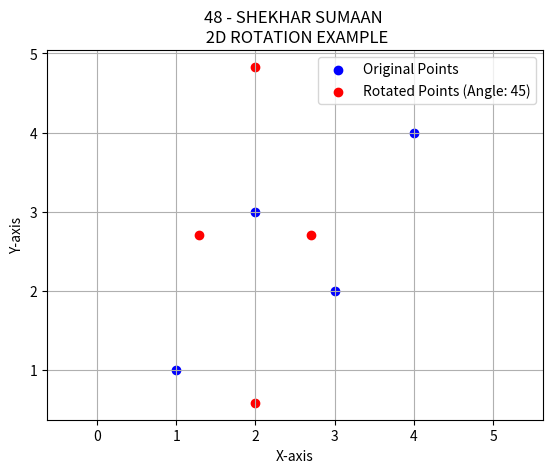

This chart was generated by the following Python code:
import matplotlib.pyplot as plt
import numpy as np 
def rotate_2d(points, angle_degrees, rotation_center=(0, 0)): 
    angle_radians = np.radians(angle_degrees)
    cos_theta = np.cos(angle_radians)
    sin_theta = np.sin(angle_radians)
    rotated_points = []
    for point in points:
        x, y = point
        x_centered = x - rotation_center[0]
        y_centered = y - rotation_center[1]
        rotated_x = x_centered * cos_theta - y_centered * sin_theta
        rotated_y = x_centered * sin_theta + y_centered * cos_theta
        rotated_x += rotation_center[0]
        rotated_y += rotation_center[1]
        rotated_points.append((rotated_x, rotated_y))
    return rotated_points
def plot_points(points, color='b', label=None): 
    x, y = zip(*points)
    plt.scatter(x, y, color=color, label=label)
original_points = [(1, 1), (2, 3), (3, 2), (4, 4)]
rotation_angle = 45
rotation_center = (2, 2)
rotated_points = rotate_2d(original_points, rotation_angle, rotation_center)
plot_points(original_points, color='b', label='Original Points')
plot_points(rotated_points, color='r', label=f'Rotated Points (Angle: {rotation_angle})')
plt.axis('equal')
plt.xlabel('X-axis')
plt.ylabel('Y-axis')
plt.title('48 - SHEKHAR SUMAAN \n 2D ROTATION EXAMPLE')
plt.legend()
plt.grid(True)
plt.show()